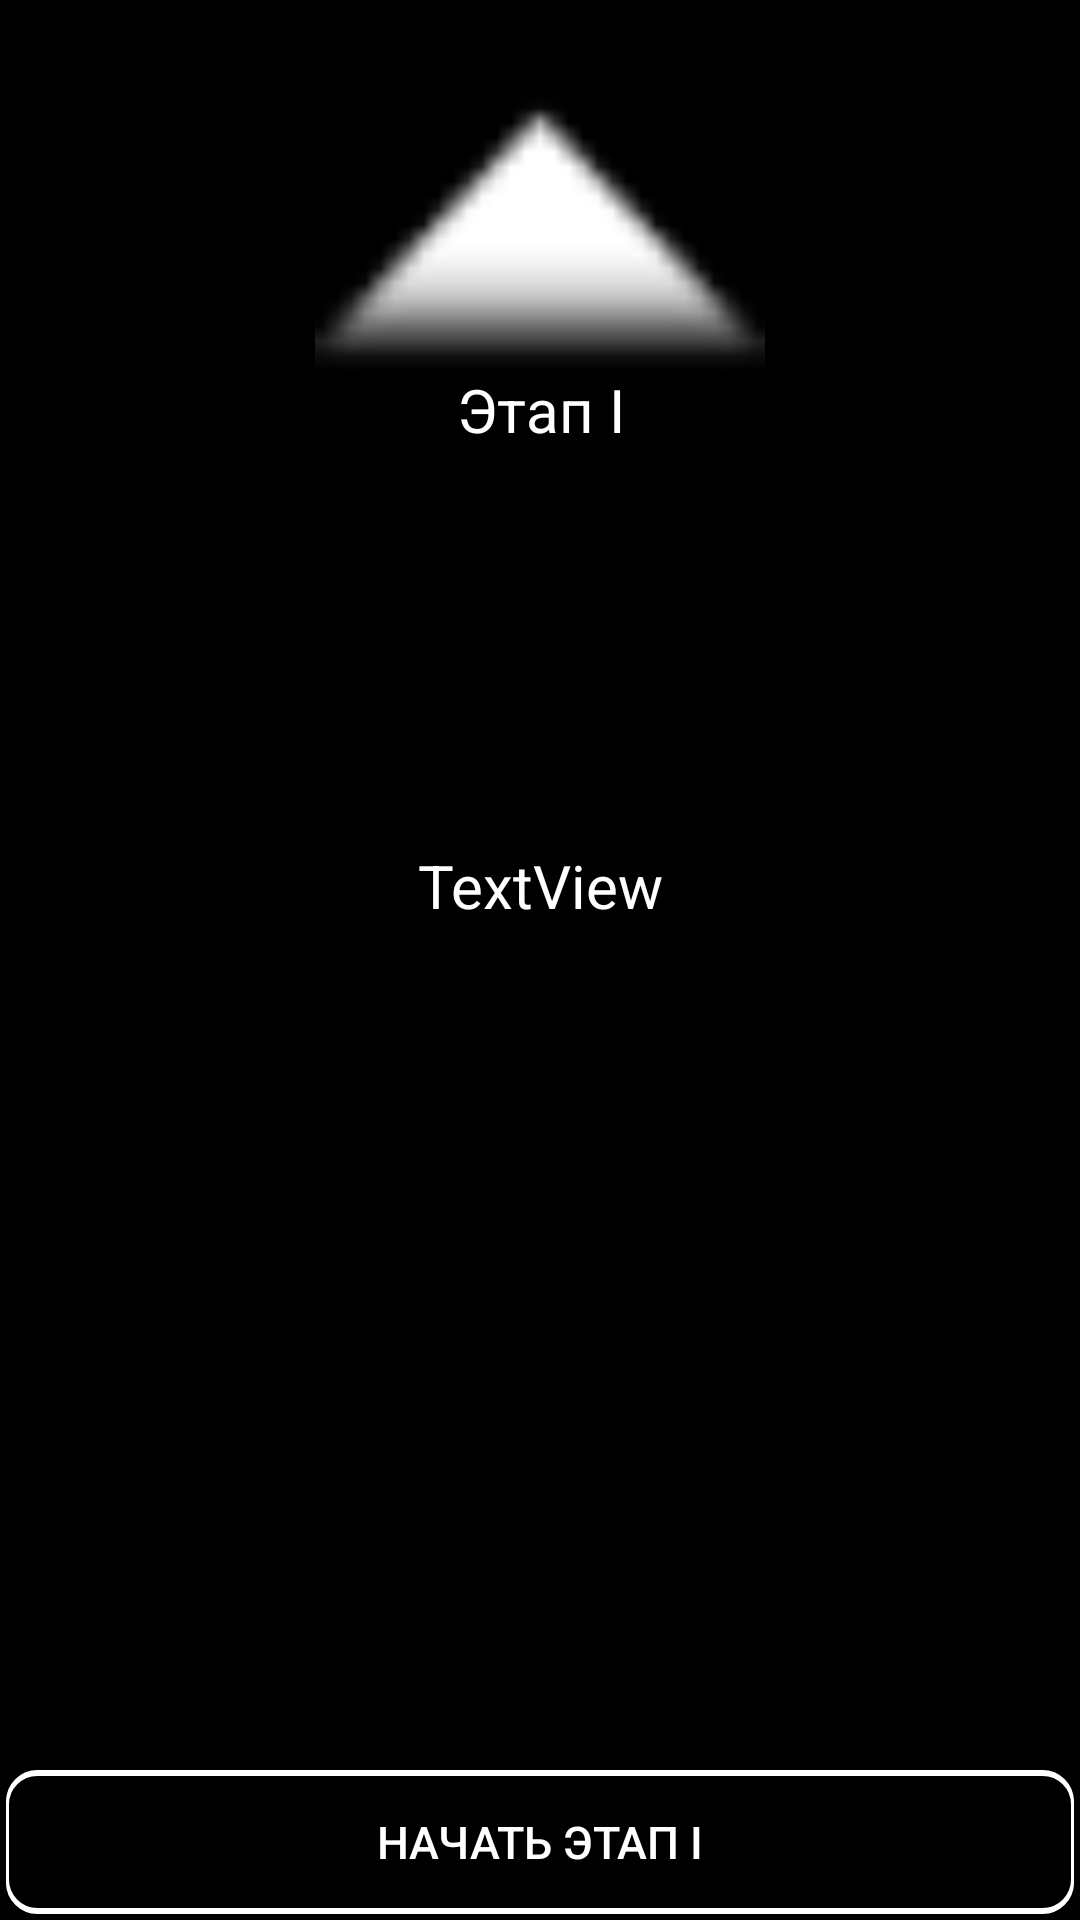

Android layout source for this screen:
<!-- AndroidManifest.xml: application theme AppTheme -->
<!-- res/layout/activity_first_instruction.xml -->
<?xml version="1.0" encoding="utf-8"?>
<androidx.constraintlayout.widget.ConstraintLayout xmlns:android="http://schemas.android.com/apk/res/android"
    xmlns:app="http://schemas.android.com/apk/res-auto"
    xmlns:tools="http://schemas.android.com/tools"
    android:layout_width="match_parent"
    android:layout_height="match_parent"
    android:background="#000000"
    tools:context=".StageOne.FirstActivityInstruction">

    <Button
        android:id="@+id/buttonReadyStage1"
        android:layout_width="match_parent"
        android:layout_height="wrap_content"
        android:layout_gravity="center"
        android:layout_marginStart="2dp"
        android:layout_marginEnd="2dp"
        android:layout_marginBottom="2dp"
        android:background="@drawable/textlineforbutton"
        android:text="@string/brs1"
        android:textColor="#FFFFFF"
        android:textSize="15sp"
        app:layout_constraintBottom_toBottomOf="parent"
        app:layout_constraintEnd_toEndOf="parent"
        app:layout_constraintStart_toStartOf="parent" />

    <ImageView
        android:id="@+id/imageView"
        android:layout_width="150dp"
        android:layout_height="150dp"
        android:contentDescription="@string/todo"
        app:layout_constraintBottom_toTopOf="@+id/instuctionStage1"
        app:layout_constraintEnd_toEndOf="parent"
        app:layout_constraintStart_toStartOf="parent"
        app:layout_constraintTop_toTopOf="parent"
        app:layout_constraintVertical_bias="0.0"
        app:srcCompat="@android:drawable/arrow_up_float" />

    <TextView
        android:id="@+id/instuctionStage1"
        android:layout_width="match_parent"
        android:layout_height="wrap_content"
        android:gravity="center"
        android:text="@string/textview"
        android:textColor="#FFFFFF"
        android:textSize="20sp"
        app:layout_constraintBottom_toTopOf="@+id/buttonReadyStage1"
        app:layout_constraintTop_toTopOf="parent" />

    <TextView
        android:id="@+id/infoS1instruction"
        android:layout_width="wrap_content"
        android:layout_height="wrap_content"
        android:gravity="center"
        android:text="@string/stage_i"
        android:textColor="#FFFFFF"
        android:textSize="20sp"
        app:layout_constraintBottom_toBottomOf="@+id/imageView"
        app:layout_constraintEnd_toEndOf="parent"
        app:layout_constraintStart_toStartOf="parent" />

</androidx.constraintlayout.widget.ConstraintLayout>
<!-- resources referenced by this layout -->
<resources>
  <!-- drawable textlineforbutton (drawable) -->
  <?xml version="1.0" encoding="utf-8"?>
  <layer-list xmlns:android="http://schemas.android.com/apk/res/android" >
      <item>
          <shape
              android:shape="rectangle">
              <stroke android:width="1dp" android:color="#FFFFFF" />
              <solid android:color="#FFFFFF" />
              <corners android:radius="10dp"/>
          </shape>
      </item>
  
      <item android:top="1dp" android:bottom="1dp">
          <shape
              android:shape="rectangle">
              <stroke android:width="1dp" android:color="#FFFFFF" />
              <solid android:color="#000000" />
              <corners android:radius="10dp"/>
          </shape>
      </item>
  
  </layer-list>
  <string name="brs1">Начать Этап I</string>
  <string name="stage_i">Этап I</string>
  <string name="textview">TextView</string>
  <string name="todo">TODO</string>
  <style name="AppTheme" parent="Theme.AppCompat.DayNight.NoActionBar">
          <item name="colorPrimaryDark">#000000</item>
      </style>
</resources>
